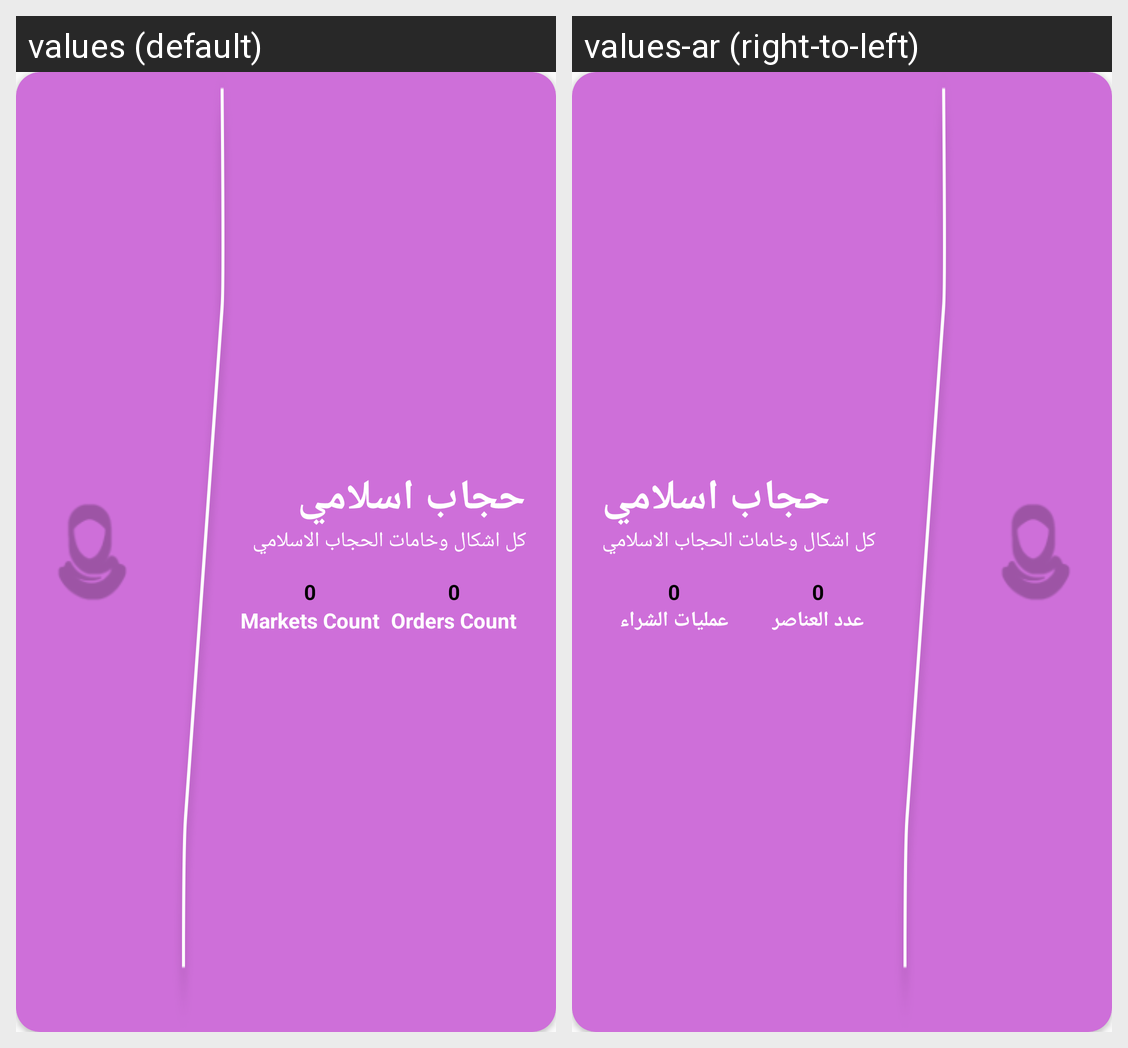

This grid shows one Android layout under two languages. Give, for every string resource on the screen, its name, the default text and each shown locale's text.
Android screen res/layout/main_areas_item.xml rendered under 2 locales, left to right: values (default), values-ar (right-to-left). Device: Nexus 5 (rendered at 1080×1920; each locale shown at half size, 540×960, under a caption strip naming it); theme AppTheme.
Strings drawn on this screen, with the default value and each locale's value (text and hints the layout hard-codes, and strings that could not be matched under every locale, appear in the picture but are not listed):

count_markets
  values: Markets Count
  values-ar: عدد العناصر

count_orrders
  values: Orders Count
  values-ar: عمليات الشراء
